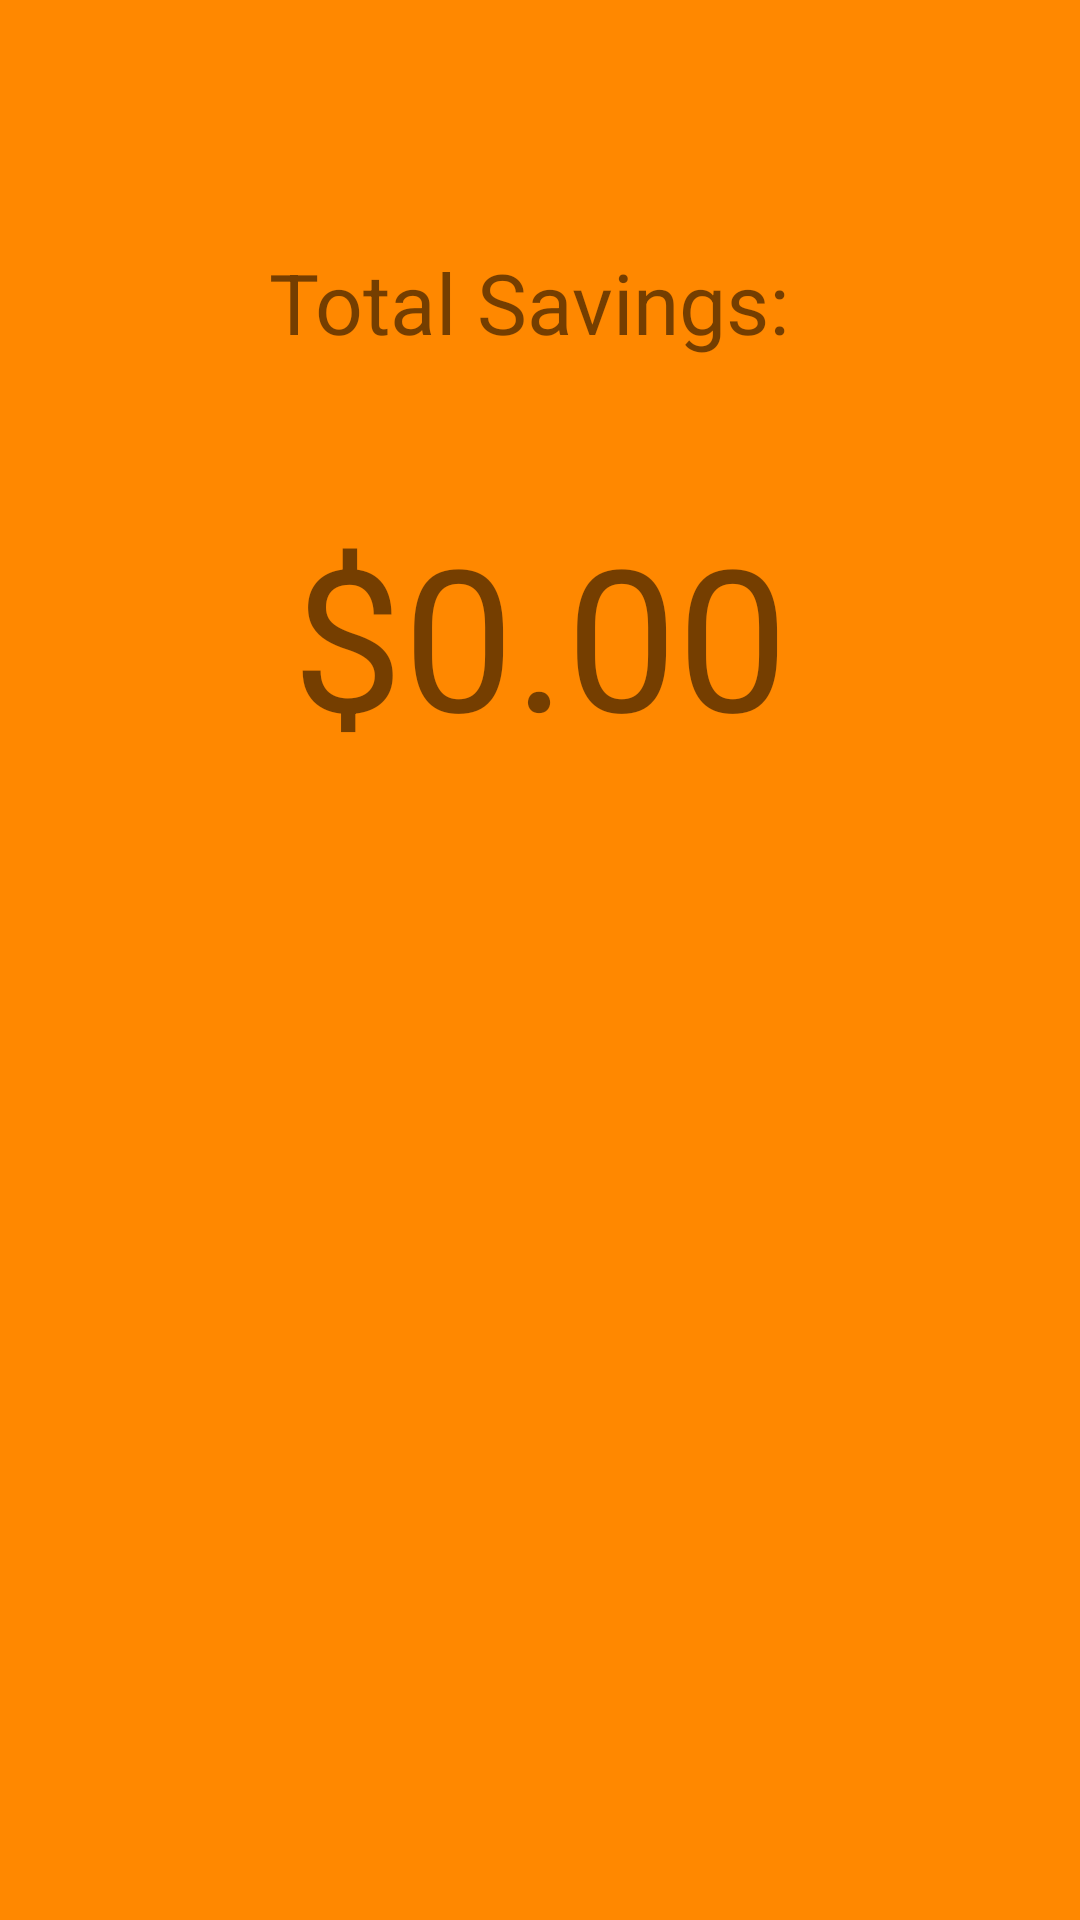

Write the Android layout XML for this screen, with the resource values it uses.
<!-- AndroidManifest.xml: application theme AppTheme -->
<!-- res/layout/activity_money_savings.xml -->
<?xml version="1.0" encoding="utf-8"?>
<androidx.constraintlayout.widget.ConstraintLayout xmlns:android="http://schemas.android.com/apk/res/android"
    xmlns:app="http://schemas.android.com/apk/res-auto"
    xmlns:tools="http://schemas.android.com/tools"
    android:layout_width="match_parent"
    android:layout_height="match_parent"
    tools:context=".MoneySavingsActivity"
    android:background="@android:color/holo_orange_dark">

    <TextView
        android:id="@+id/textView2"
        android:layout_width="wrap_content"
        android:layout_height="wrap_content"
        android:layout_marginTop="82dp"
        android:text="Total Savings: "
        android:textSize="28sp"
        app:layout_constraintEnd_toEndOf="parent"
        app:layout_constraintStart_toStartOf="parent"
        app:layout_constraintTop_toTopOf="parent" />

    <TextView
        android:id="@+id/total_saved"
        android:layout_width="wrap_content"
        android:layout_height="wrap_content"
        android:text="$0.00"
        android:textSize="66sp"
        android:layout_marginTop="48dp"
        app:layout_constraintEnd_toEndOf="parent"
        app:layout_constraintStart_toStartOf="parent"
        app:layout_constraintTop_toBottomOf="@+id/textView2" />

</androidx.constraintlayout.widget.ConstraintLayout>
<!-- resources referenced by this layout -->
<resources>
  <style name="AppTheme" parent="Theme.AppCompat.Light.DarkActionBar">
          
          <item name="colorPrimary">@color/colorPrimary</item>
          <item name="colorPrimaryDark">@color/colorPrimaryDark</item>
          <item name="colorAccent">@color/colorAccent</item>
          <item name="titleTextColor">@color/titleTextBlack</item>
  
      </style>
  <color name="colorPrimary">#FFFFFF</color>
  <color name="colorPrimaryDark">#3700B3</color>
  <color name="colorAccent">#03DAC5</color>
  <color name="titleTextBlack">#000000</color>
</resources>
